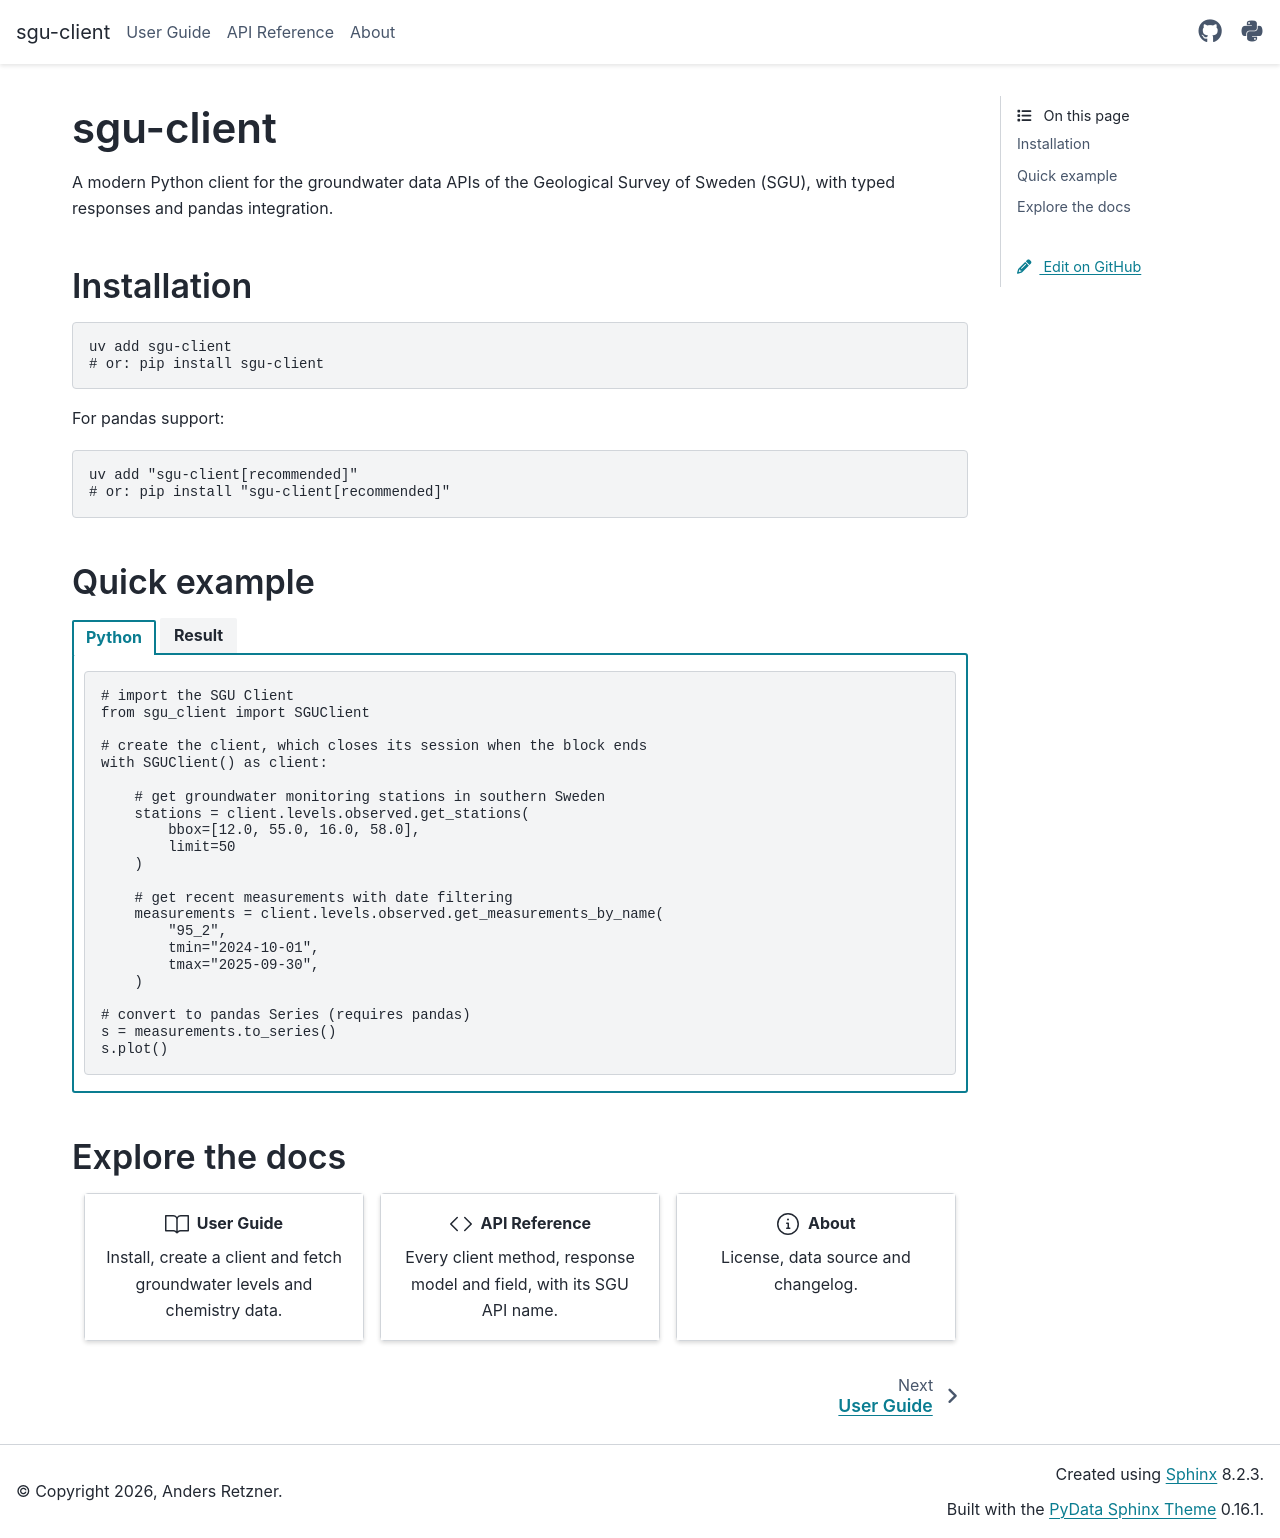

repository: officialankan/sgu-client · page: index.html · generator: sphinx

sgu-client
==========

A modern Python client for the groundwater data APIs of the Geological Survey of Sweden
(SGU), with typed responses and pandas integration.

Installation
------------

.. code-block:: bash

   uv add sgu-client
   # or: pip install sgu-client

For pandas support:

.. code-block:: bash

   uv add "sgu-client[recommended]"
   # or: pip install "sgu-client[recommended]"

Quick example
-------------

.. tab-set::
    :class: quick-example

    .. tab-item:: Python

        .. code-block:: python

            # import the SGU Client
            from sgu_client import SGUClient

            # create the client, which closes its session when the block ends
            with SGUClient() as client:

                # get groundwater monitoring stations in southern Sweden
                stations = client.levels.observed.get_stations(
                    bbox=[12.0, 55.0, 16.0, 58.0],
                    limit=50
                )

                # get recent measurements with date filtering
                measurements = client.levels.observed.get_measurements_by_name(
                    "95_2",
                    tmin="2024-10-01",
                    tmax="2025-09-30",
                )

            # convert to pandas Series (requires pandas)
            s = measurements.to_series()
            s.plot()

    .. tab-item:: Result

        .. image:: _static/lagga2.svg
            :alt: Plot of groundwater levels at station 95_2
            :align: center

Explore the docs
----------------

.. grid:: 1 1 3 3
   :gutter: 3

   .. grid-item-card:: :octicon:`book;1.5em;sd-mr-1` User Guide
      :link: user_guide/index
      :link-type: doc
      :text-align: center

      Install, create a client and fetch groundwater levels and chemistry data.

   .. grid-item-card:: :octicon:`code;1.5em;sd-mr-1` API Reference
      :link: api
      :link-type: doc
      :text-align: center

      Every client method, response model and field, with its SGU API name.

   .. grid-item-card:: :octicon:`info;1.5em;sd-mr-1` About
      :link: about/index
      :link-type: doc
      :text-align: center

      License, data source and changelog.

.. toctree::
   :hidden:

   user_guide/index
   api
   about/index
